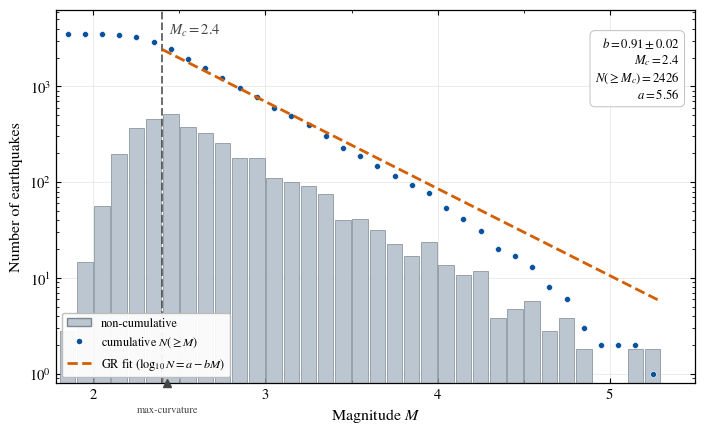

This figure's Python source: (Note: this script raises an exception after producing the figure.)
#!/usr/bin/env python3

import numpy as np
import matplotlib as mpl
import matplotlib.pyplot as plt
from matplotlib.ticker import MultipleLocator, AutoMinorLocator
from matplotlib.lines import Line2D
from matplotlib.patches import Patch

rng = np.random.default_rng(20250617)          # identical to Fig. 1

mpl.rcParams.update({
    "font.family": "serif",
    "font.serif": ["STIXGeneral", "Times New Roman", "Liberation Serif", "DejaVu Serif"],
    "mathtext.fontset": "stix", "font.size": 10.5, "axes.linewidth": 0.9,
    "axes.labelsize": 11.5, "xtick.direction": "in", "ytick.direction": "in",
    "xtick.top": True, "ytick.right": True, "xtick.minor.size": 2.5, "ytick.minor.size": 2.5,
    "pdf.fonttype": 42, "ps.fonttype": 42,
})

# ---- paper estimator (Aki-Utsu MLE + Shi&Bolt error) --------------------
def b_value(mag, dM=0.1, Mc=None):
    mag = np.asarray(mag, float)
    if Mc is None:
        br = np.arange(mag.min(), mag.max() + dM, dM)
        counts, edges = np.histogram(mag, bins=br)
        Mc = (0.5 * (edges[:-1] + edges[1:]))[np.argmax(counts)]
    m = mag[mag >= Mc - 1e-9]; n = m.size
    b = np.log10(np.e) / (m.mean() - (Mc - dM / 2.0))
    return dict(b=b, Mc=Mc, n=n, se=b / np.sqrt(n))

# ---- regenerate the identical Fig. 1 full catalogue ---------------------
B_TRUE = 0.95; BETA = B_TRUE * np.log(10.0); M_MIN = 1.0
MU_DET = 2.25; SIG_DET = 0.12
LON0, LON1, LAT0, LAT1 = 27.5, 30.5, 40.2, 41.3
T_DAYS = 25.0 * 365.25
tapered = lambda n: M_MIN + rng.exponential(1.0 / BETA, size=n)
def detect(mag):
    from scipy.special import erf
    q = 0.5 * (1.0 + erf((mag - MU_DET) / (np.sqrt(2.0) * SIG_DET)))
    return rng.random(mag.size) < q

n_bg = 30000
m_bg = tapered(n_bg); t_bg = rng.uniform(0, T_DAYS, n_bg)
lon_bg = rng.uniform(LON0, LON1, n_bg); lat_bg = rng.uniform(LAT0, LAT1, n_bg)
idx = np.where(m_bg >= 3.4)[0]; rng.shuffle(idx); idx = idx[:55]
m_af = []
for i in idx:
    Mm = m_bg[i]; n_a = int(rng.poisson(10.0 ** (0.8 * (Mm - 2.0)) * 9))
    if n_a == 0:
        continue
    am = tapered(n_a); am = am[am < Mm]; n_a = am.size
    Tm = (10.0**(0.5409*Mm - 0.547)) if Mm < 6.5 else 10.0**(0.032*Mm + 2.7389)
    _ = (rng.random(n_a) ** 3) * min(Tm, T_DAYS * 0.6)        # times (unused here)
    _ = rng.uniform(0, 2*np.pi, n_a); _ = np.abs(rng.normal(0, 1, n_a))  # keep RNG order
    m_af.append(am)
mag = np.concatenate([m_bg, np.concatenate(m_af)])
mag = mag[detect(mag)]                                        # detection incompleteness
print("full catalogue events:", mag.size)

# ---- FMD ----------------------------------------------------------------
dM = 0.1
edges = np.arange(np.floor(mag.min()*10)/10, mag.max() + dM, dM)
mids = 0.5 * (edges[:-1] + edges[1:])
ncum, _ = np.histogram(mag, bins=edges)             # non-cumulative
cum = ncum[::-1].cumsum()[::-1]                      # N(>= left edge)

MC = 2.4
gr = b_value(mag, dM=dM, Mc=MC)
b, se, nMc = gr["b"], gr["se"], gr["n"]
mc_maxc = b_value(mag, dM=dM)["Mc"]
print(f"Mc(maxc)={mc_maxc:.2f}  Mc(used)={MC}  b={b:.2f}+/-{se:.2f}  N(>=Mc)={nMc}")

# GR cumulative line anchored at (Mc, N>=Mc):  log10 N = a - b M
a = np.log10(nMc) + b * MC
Mfit = np.linspace(MC, mag.max(), 100)
Nfit = 10.0 ** (a - b * Mfit)

# ---- plot ---------------------------------------------------------------
C_BAR = "#bcc6d0"; C_BAR_E = "#7d8893"; C_CUM = "#08519c"; C_FIT = "#D55E00"; C_MC = "#444444"
fig, ax = plt.subplots(figsize=(7.0, 4.3))
ax.set_yscale("log")

m_nz = ncum > 0
ax.bar(mids[m_nz], ncum[m_nz], width=dM * 0.9, bottom=0.8, color=C_BAR,
       edgecolor=C_BAR_E, linewidth=0.5, zorder=2, label="non-cumulative")
ax.plot(mids, cum, "o", ms=4.3, mfc=C_CUM, mec="white", mew=0.4, zorder=4,
        label=r"cumulative $N(\geq M)$")
ax.plot(Mfit, Nfit, "--", color=C_FIT, lw=2.0, zorder=5,
        label=r"GR fit ($\log_{10}N=a-bM$)")

# completeness marker
ax.axvline(MC, color=C_MC, lw=1.1, ls=(0, (5, 2)), zorder=3)
ax.annotate(rf"$M_c={MC:.1f}$", xy=(MC, 0.965), xycoords=("data", "axes fraction"),
            xytext=(5, 0), textcoords="offset points", ha="left", va="top",
            color=C_MC, fontsize=10.5)
ax.plot([mc_maxc], [0.0], marker="^", ms=6, color=C_MC, clip_on=False,
        transform=ax.get_xaxis_transform(), zorder=6)
ax.annotate("max-curvature", xy=(mc_maxc, 0.0), xycoords=("data", "axes fraction"),
            xytext=(0, -16), textcoords="offset points", ha="center", va="top",
            fontsize=7.6, color=C_MC)

# annotation box
ax.text(0.975, 0.93,
        rf"$b = {b:.2f}\pm{se:.2f}$" "\n"
        rf"$M_c = {MC:.1f}$" "\n"
        rf"$N(\geq M_c) = {nMc}$" "\n"
        rf"$a = {a:.2f}$",
        transform=ax.transAxes, ha="right", va="top", fontsize=9.2,
        bbox=dict(boxstyle="round,pad=0.4", fc="white", ec="#bbb", lw=0.7, alpha=0.93))

ax.set_xlabel(r"Magnitude $M$")
ax.set_ylabel(r"Number of earthquakes")
ax.set_xlim(mag.min() - 0.1, mag.max() + 0.2)
ax.set_ylim(0.8, cum.max() * 1.8)
ax.xaxis.set_major_locator(MultipleLocator(1.0))
ax.xaxis.set_minor_locator(MultipleLocator(0.5))
ax.grid(True, which="major", axis="both", color="#e3e3e3", lw=0.5, zorder=0)

handles = [Patch(facecolor=C_BAR, edgecolor=C_BAR_E, label="non-cumulative"),
           Line2D([], [], marker="o", ls="none", mfc=C_CUM, mec="white",
                  markersize=5, label=r"cumulative $N(\geq M)$"),
           Line2D([], [], color=C_FIT, lw=2.0, ls="--",
                  label=r"GR fit ($\log_{10}N=a-bM$)")]
ax.legend(handles=handles, loc="lower left", fontsize=8.8, frameon=True,
          framealpha=0.93, edgecolor="#bbb", handlelength=2.0)

fig.tight_layout(pad=0.5)
fig.savefig("figures/fig_fmd.pdf", bbox_inches="tight")
fig.savefig("figures/fig_fmd.png", dpi=230, bbox_inches="tight")
print("saved")
